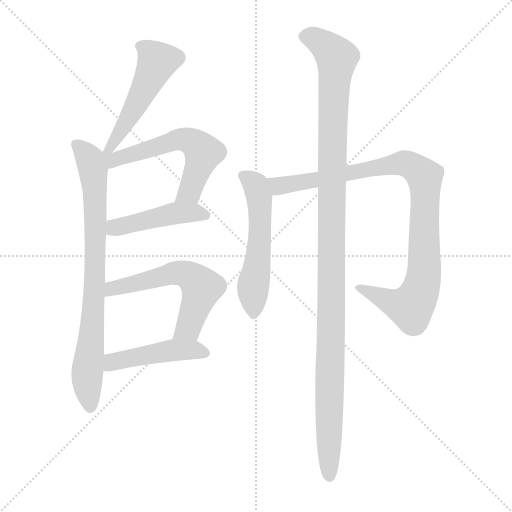
t = 0.00 s
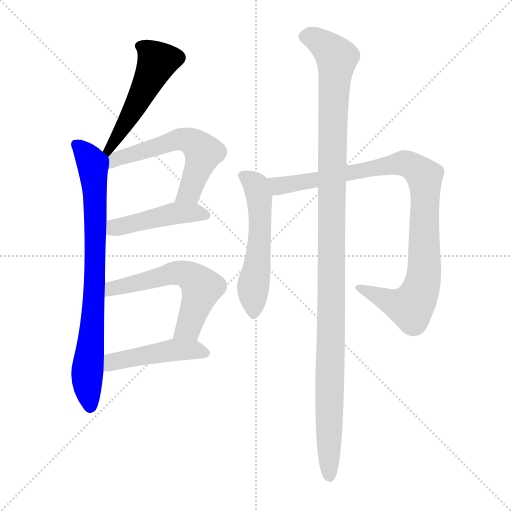
t = 1.44 s
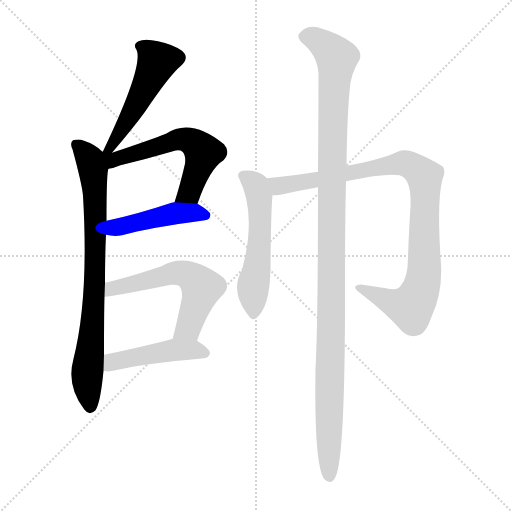
t = 2.87 s
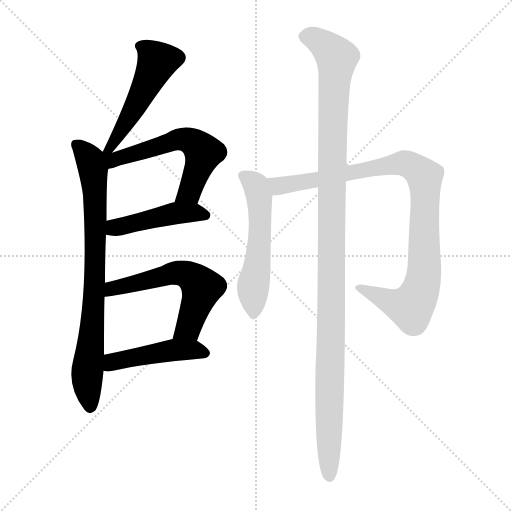
t = 4.30 s
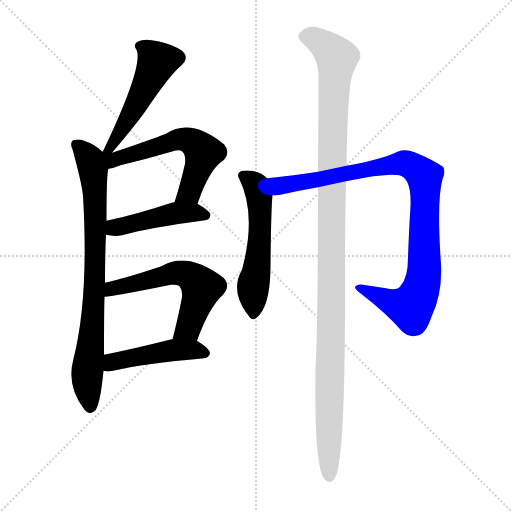
t = 5.74 s
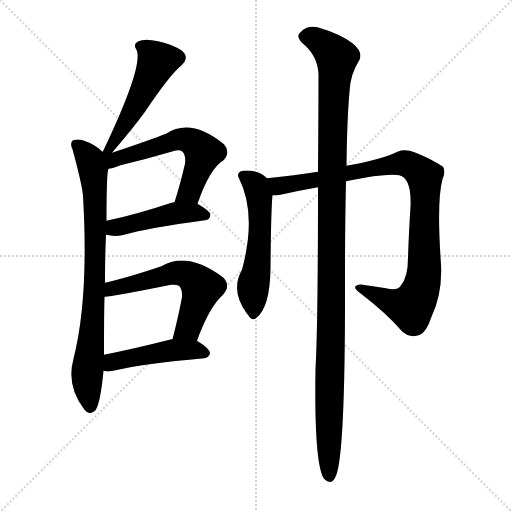
t = 7.17 s

The animated SVG that drew these frames (rendered in a browser with its animation timeline set to each time). Animation: 9 CSS @keyframes rules; one cycle of 7.17 s.

<svg version="1.1" viewBox="0 0 1024 1024" xmlns="http://www.w3.org/2000/svg">
  <g stroke="lightgray" stroke-dasharray="1,1" stroke-width="1" transform="scale(4, 4)">
    <line x1="0" y1="0" x2="256" y2="256"></line>
    <line x1="256" y1="0" x2="0" y2="256"></line>
    <line x1="128" y1="0" x2="128" y2="256"></line>
    <line x1="0" y1="128" x2="256" y2="128"></line>
  </g>
<g transform="scale(1, -1) translate(0, -900)">
   <style type="text/css">
    @keyframes keyframes0 {
      from {
       stroke: blue;
       stroke-dashoffset: 505;
       stroke-width: 128;
       }
       62% {
       animation-timing-function: step-end;
       stroke: blue;
       stroke-dashoffset: 0;
       stroke-width: 128;
       }
       to {
       stroke: black;
       stroke-width: 1024;
       }
       }
       #make-me-a-hanzi-animation-0 {
         animation: keyframes0 0.660970s both;
         animation-delay: 0.000000s;
         animation-timing-function: linear;
       }
    @keyframes keyframes1 {
      from {
       stroke: blue;
       stroke-dashoffset: 792;
       stroke-width: 128;
       }
       72% {
       animation-timing-function: step-end;
       stroke: blue;
       stroke-dashoffset: 0;
       stroke-width: 128;
       }
       to {
       stroke: black;
       stroke-width: 1024;
       }
       }
       #make-me-a-hanzi-animation-1 {
         animation: keyframes1 0.894531s both;
         animation-delay: 0.660970s;
         animation-timing-function: linear;
       }
    @keyframes keyframes2 {
      from {
       stroke: blue;
       stroke-dashoffset: 583;
       stroke-width: 128;
       }
       65% {
       animation-timing-function: step-end;
       stroke: blue;
       stroke-dashoffset: 0;
       stroke-width: 128;
       }
       to {
       stroke: black;
       stroke-width: 1024;
       }
       }
       #make-me-a-hanzi-animation-2 {
         animation: keyframes2 0.724447s both;
         animation-delay: 1.555501s;
         animation-timing-function: linear;
       }
    @keyframes keyframes3 {
      from {
       stroke: blue;
       stroke-dashoffset: 454;
       stroke-width: 128;
       }
       60% {
       animation-timing-function: step-end;
       stroke: blue;
       stroke-dashoffset: 0;
       stroke-width: 128;
       }
       to {
       stroke: black;
       stroke-width: 1024;
       }
       }
       #make-me-a-hanzi-animation-3 {
         animation: keyframes3 0.619466s both;
         animation-delay: 2.279948s;
         animation-timing-function: linear;
       }
    @keyframes keyframes4 {
      from {
       stroke: blue;
       stroke-dashoffset: 581;
       stroke-width: 128;
       }
       65% {
       animation-timing-function: step-end;
       stroke: blue;
       stroke-dashoffset: 0;
       stroke-width: 128;
       }
       to {
       stroke: black;
       stroke-width: 1024;
       }
       }
       #make-me-a-hanzi-animation-4 {
         animation: keyframes4 0.722819s both;
         animation-delay: 2.899414s;
         animation-timing-function: linear;
       }
    @keyframes keyframes5 {
      from {
       stroke: blue;
       stroke-dashoffset: 461;
       stroke-width: 128;
       }
       60% {
       animation-timing-function: step-end;
       stroke: blue;
       stroke-dashoffset: 0;
       stroke-width: 128;
       }
       to {
       stroke: black;
       stroke-width: 1024;
       }
       }
       #make-me-a-hanzi-animation-5 {
         animation: keyframes5 0.625163s both;
         animation-delay: 3.622233s;
         animation-timing-function: linear;
       }
    @keyframes keyframes6 {
      from {
       stroke: blue;
       stroke-dashoffset: 548;
       stroke-width: 128;
       }
       64% {
       animation-timing-function: step-end;
       stroke: blue;
       stroke-dashoffset: 0;
       stroke-width: 128;
       }
       to {
       stroke: black;
       stroke-width: 1024;
       }
       }
       #make-me-a-hanzi-animation-6 {
         animation: keyframes6 0.695964s both;
         animation-delay: 4.247396s;
         animation-timing-function: linear;
       }
    @keyframes keyframes7 {
      from {
       stroke: blue;
       stroke-dashoffset: 955;
       stroke-width: 128;
       }
       76% {
       animation-timing-function: step-end;
       stroke: blue;
       stroke-dashoffset: 0;
       stroke-width: 128;
       }
       to {
       stroke: black;
       stroke-width: 1024;
       }
       }
       #make-me-a-hanzi-animation-7 {
         animation: keyframes7 1.027181s both;
         animation-delay: 4.943359s;
         animation-timing-function: linear;
       }
    @keyframes keyframes8 {
      from {
       stroke: blue;
       stroke-dashoffset: 1171;
       stroke-width: 128;
       }
       79% {
       animation-timing-function: step-end;
       stroke: blue;
       stroke-dashoffset: 0;
       stroke-width: 128;
       }
       to {
       stroke: black;
       stroke-width: 1024;
       }
       }
       #make-me-a-hanzi-animation-8 {
         animation: keyframes8 1.202962s both;
         animation-delay: 5.970540s;
         animation-timing-function: linear;
       }
</style>
<path d="M 224.0 594.5 Q 266.0 643.5 290.0 676.5 Q 339.0 749.5 362.0 768.5 Q 380.0 784.5 364.0 798.5 Q 345.0 811.5 316.0 817.5 Q 289.0 823.5 277.0 817.5 Q 265.0 811.5 273.0 800.5 Q 288.0 769.5 206.0 597.5 Q 205.0 597.5 205.0 596.5 C 191.0 570.5 205.0 571.5 224.0 594.5 Z" fill="lightgray"></path> 
<path d="M 210.0 334.5 Q 210.0 389.5 212.0 430.5 L 213.0 458.5 Q 213.0 557.5 217.0 562.5 C 220.0 584.5 220.0 584.5 205.0 596.5 Q 190.0 611.5 168.0 618.5 Q 158.0 622.5 146.0 619.5 Q 139.0 613.5 145.0 601.5 Q 164.0 531.5 166.0 508.5 Q 178.0 304.5 147.0 182.5 Q 132.0 127.5 169.0 80.5 Q 179.0 67.5 191.0 79.5 Q 201.0 94.5 207.0 158.5 L 208.0 190.5 Q 208.0 274.5 209.0 306.5 L 210.0 334.5 Z" fill="lightgray"></path> 
<path d="M 395.0 492.5 Q 419.0 562.5 447.0 579.5 Q 462.0 595.5 448.0 611.5 Q 382.0 665.5 332.0 632.5 Q 302.0 620.5 224.0 594.5 C 196.0 584.5 168.0 552.5 217.0 562.5 Q 227.0 563.5 241.0 569.5 Q 295.0 582.5 346.0 597.5 Q 359.0 601.5 365.0 596.5 Q 372.0 589.5 370.0 572.5 Q 360.0 529.5 349.0 495.5 C 340.0 466.5 385.0 464.5 395.0 492.5 Z" fill="lightgray"></path> 
<path d="M 212.0 430.5 Q 228.0 426.5 244.0 429.5 Q 296.0 444.5 410.0 459.5 Q 420.0 460.5 421.0 470.5 Q 421.0 477.5 395.0 492.5 L 349.0 495.5 Q 345.0 495.5 343.0 494.5 Q 271.0 470.5 213.0 458.5 C 184.0 452.5 183.0 436.5 212.0 430.5 Z" fill="lightgray"></path> 
<path d="M 394.0 218.5 Q 418.0 285.5 446.0 310.5 Q 462.0 328.5 447.0 344.5 Q 375.0 398.5 323.0 367.5 Q 251.0 343.5 210.0 334.5 C 181.0 327.5 179.0 303.5 209.0 306.5 Q 218.0 305.5 342.0 330.5 Q 352.0 331.5 358.0 328.5 Q 365.0 321.5 364.0 305.5 Q 355.0 259.5 345.0 221.5 C 338.0 192.5 384.0 190.5 394.0 218.5 Z" fill="lightgray"></path> 
<path d="M 207.0 158.5 Q 217.0 155.5 231.0 159.5 Q 286.0 172.5 408.0 183.5 Q 418.0 184.5 420.0 193.5 Q 420.0 202.5 394.0 218.5 C 379.0 227.5 375.0 226.5 345.0 221.5 L 343.0 221.5 Q 268.0 202.5 208.0 190.5 C 179.0 184.5 177.0 163.5 207.0 158.5 Z" fill="lightgray"></path> 
<path d="M 534.0 543.5 Q 516.0 561.5 485.0 558.5 Q 472.0 554.5 478.0 543.5 Q 514.0 471.5 484.0 360.5 Q 460.0 318.5 494.0 272.5 L 496.0 270.5 Q 503.0 257.5 512.0 263.5 Q 540.0 284.5 541.0 363.5 Q 542.0 480.5 545.0 509.5 C 547.0 532.5 547.0 532.5 534.0 543.5 Z" fill="lightgray"></path> 
<path d="M 692.0 537.5 Q 794.0 558.5 807.0 545.5 Q 823.0 532.5 821.0 486.5 Q 818.0 441.5 816.0 385.5 Q 816.0 345.5 802.0 329.5 Q 796.0 317.5 772.0 323.5 Q 753.0 326.5 732.0 329.5 Q 716.0 333.5 711.0 327.5 Q 707.0 323.5 722.0 312.5 Q 774.0 272.5 804.0 237.5 Q 820.0 222.5 840.0 230.5 Q 853.0 236.5 863.0 266.5 Q 885.0 312.5 882.0 371.5 Q 873.0 498.5 885.0 541.5 Q 892.0 557.5 886.0 566.5 Q 864.0 581.5 829.0 595.5 Q 810.0 602.5 795.0 596.5 Q 761.0 580.5 693.0 568.5 L 636.0 556.5 Q 590.0 549.5 534.0 543.5 C 504.0 540.5 515.0 506.5 545.0 509.5 Q 552.0 509.5 561.0 510.5 Q 601.0 519.5 636.0 525.5 L 692.0 537.5 Z" fill="lightgray"></path> 
<path d="M 636.0 525.5 Q 636.0 249.5 631.0 162.5 Q 628.0 -27.5 648.0 -57.5 Q 663.0 -73.5 672.0 -51.5 Q 691.0 -6.5 690.0 346.5 Q 690.0 455.5 692.0 537.5 L 693.0 568.5 Q 694.0 661.5 699.0 716.5 Q 700.0 750.5 719.0 780.5 Q 726.0 796.5 705.0 813.5 Q 680.0 832.5 635.0 845.5 Q 614.0 849.5 601.0 835.5 Q 591.0 828.5 604.0 814.5 Q 635.0 789.5 637.0 752.5 Q 637.0 679.5 636.0 556.5 L 636.0 525.5 Z" fill="lightgray"></path> 
      <clipPath id="make-me-a-hanzi-clip-0">
      <path d="M 224.0 594.5 Q 266.0 643.5 290.0 676.5 Q 339.0 749.5 362.0 768.5 Q 380.0 784.5 364.0 798.5 Q 345.0 811.5 316.0 817.5 Q 289.0 823.5 277.0 817.5 Q 265.0 811.5 273.0 800.5 Q 288.0 769.5 206.0 597.5 Q 205.0 597.5 205.0 596.5 C 191.0 570.5 205.0 571.5 224.0 594.5 Z" fill="lightgray"></path>
      </clipPath>
      <path clip-path="url(#make-me-a-hanzi-clip-0)" d="M 280.0 807.5 L 293.0 801.5 L 315.0 776.5 L 241.0 635.5 L 221.0 607.5 L 213.0 608.5 " fill="none" id="make-me-a-hanzi-animation-0" stroke-dasharray="377 754" stroke-linecap="round"></path>

      <clipPath id="make-me-a-hanzi-clip-1">
      <path d="M 210.0 334.5 Q 210.0 389.5 212.0 430.5 L 213.0 458.5 Q 213.0 557.5 217.0 562.5 C 220.0 584.5 220.0 584.5 205.0 596.5 Q 190.0 611.5 168.0 618.5 Q 158.0 622.5 146.0 619.5 Q 139.0 613.5 145.0 601.5 Q 164.0 531.5 166.0 508.5 Q 178.0 304.5 147.0 182.5 Q 132.0 127.5 169.0 80.5 Q 179.0 67.5 191.0 79.5 Q 201.0 94.5 207.0 158.5 L 208.0 190.5 Q 208.0 274.5 209.0 306.5 L 210.0 334.5 Z" fill="lightgray"></path>
      </clipPath>
      <path clip-path="url(#make-me-a-hanzi-clip-1)" d="M 153.0 611.5 L 184.0 569.5 L 190.0 516.5 L 188.0 302.5 L 174.0 146.5 L 180.0 86.5 " fill="none" id="make-me-a-hanzi-animation-1" stroke-dasharray="664 1328" stroke-linecap="round"></path>

      <clipPath id="make-me-a-hanzi-clip-2">
      <path d="M 395.0 492.5 Q 419.0 562.5 447.0 579.5 Q 462.0 595.5 448.0 611.5 Q 382.0 665.5 332.0 632.5 Q 302.0 620.5 224.0 594.5 C 196.0 584.5 168.0 552.5 217.0 562.5 Q 227.0 563.5 241.0 569.5 Q 295.0 582.5 346.0 597.5 Q 359.0 601.5 365.0 596.5 Q 372.0 589.5 370.0 572.5 Q 360.0 529.5 349.0 495.5 C 340.0 466.5 385.0 464.5 395.0 492.5 Z" fill="lightgray"></path>
      </clipPath>
      <path clip-path="url(#make-me-a-hanzi-clip-2)" d="M 209.0 591.5 L 230.0 580.5 L 358.0 621.5 L 386.0 615.5 L 407.0 594.5 L 379.0 516.5 L 357.0 500.5 " fill="none" id="make-me-a-hanzi-animation-2" stroke-dasharray="455 910" stroke-linecap="round"></path>

      <clipPath id="make-me-a-hanzi-clip-3">
      <path d="M 212.0 430.5 Q 228.0 426.5 244.0 429.5 Q 296.0 444.5 410.0 459.5 Q 420.0 460.5 421.0 470.5 Q 421.0 477.5 395.0 492.5 L 349.0 495.5 Q 345.0 495.5 343.0 494.5 Q 271.0 470.5 213.0 458.5 C 184.0 452.5 183.0 436.5 212.0 430.5 Z" fill="lightgray"></path>
      </clipPath>
      <path clip-path="url(#make-me-a-hanzi-clip-3)" d="M 219.0 437.5 L 350.0 473.5 L 386.0 475.5 L 411.0 469.5 " fill="none" id="make-me-a-hanzi-animation-3" stroke-dasharray="326 652" stroke-linecap="round"></path>

      <clipPath id="make-me-a-hanzi-clip-4">
      <path d="M 394.0 218.5 Q 418.0 285.5 446.0 310.5 Q 462.0 328.5 447.0 344.5 Q 375.0 398.5 323.0 367.5 Q 251.0 343.5 210.0 334.5 C 181.0 327.5 179.0 303.5 209.0 306.5 Q 218.0 305.5 342.0 330.5 Q 352.0 331.5 358.0 328.5 Q 365.0 321.5 364.0 305.5 Q 355.0 259.5 345.0 221.5 C 338.0 192.5 384.0 190.5 394.0 218.5 Z" fill="lightgray"></path>
      </clipPath>
      <path clip-path="url(#make-me-a-hanzi-clip-4)" d="M 211.0 313.5 L 224.0 322.5 L 349.0 354.5 L 381.0 347.5 L 403.0 322.5 L 377.0 244.5 L 351.0 226.5 " fill="none" id="make-me-a-hanzi-animation-4" stroke-dasharray="453 906" stroke-linecap="round"></path>

      <clipPath id="make-me-a-hanzi-clip-5">
      <path d="M 207.0 158.5 Q 217.0 155.5 231.0 159.5 Q 286.0 172.5 408.0 183.5 Q 418.0 184.5 420.0 193.5 Q 420.0 202.5 394.0 218.5 C 379.0 227.5 375.0 226.5 345.0 221.5 L 343.0 221.5 Q 268.0 202.5 208.0 190.5 C 179.0 184.5 177.0 163.5 207.0 158.5 Z" fill="lightgray"></path>
      </clipPath>
      <path clip-path="url(#make-me-a-hanzi-clip-5)" d="M 213.0 163.5 L 232.0 177.5 L 344.0 199.5 L 387.0 200.5 L 410.0 193.5 " fill="none" id="make-me-a-hanzi-animation-5" stroke-dasharray="333 666" stroke-linecap="round"></path>

      <clipPath id="make-me-a-hanzi-clip-6">
      <path d="M 534.0 543.5 Q 516.0 561.5 485.0 558.5 Q 472.0 554.5 478.0 543.5 Q 514.0 471.5 484.0 360.5 Q 460.0 318.5 494.0 272.5 L 496.0 270.5 Q 503.0 257.5 512.0 263.5 Q 540.0 284.5 541.0 363.5 Q 542.0 480.5 545.0 509.5 C 547.0 532.5 547.0 532.5 534.0 543.5 Z" fill="lightgray"></path>
      </clipPath>
      <path clip-path="url(#make-me-a-hanzi-clip-6)" d="M 485.0 549.5 L 512.0 528.5 L 519.0 500.5 L 518.0 396.5 L 506.0 324.5 L 506.0 272.5 " fill="none" id="make-me-a-hanzi-animation-6" stroke-dasharray="420 840" stroke-linecap="round"></path>

      <clipPath id="make-me-a-hanzi-clip-7">
      <path d="M 692.0 537.5 Q 794.0 558.5 807.0 545.5 Q 823.0 532.5 821.0 486.5 Q 818.0 441.5 816.0 385.5 Q 816.0 345.5 802.0 329.5 Q 796.0 317.5 772.0 323.5 Q 753.0 326.5 732.0 329.5 Q 716.0 333.5 711.0 327.5 Q 707.0 323.5 722.0 312.5 Q 774.0 272.5 804.0 237.5 Q 820.0 222.5 840.0 230.5 Q 853.0 236.5 863.0 266.5 Q 885.0 312.5 882.0 371.5 Q 873.0 498.5 885.0 541.5 Q 892.0 557.5 886.0 566.5 Q 864.0 581.5 829.0 595.5 Q 810.0 602.5 795.0 596.5 Q 761.0 580.5 693.0 568.5 L 636.0 556.5 Q 590.0 549.5 534.0 543.5 C 504.0 540.5 515.0 506.5 545.0 509.5 Q 552.0 509.5 561.0 510.5 Q 601.0 519.5 636.0 525.5 L 692.0 537.5 Z" fill="lightgray"></path>
      </clipPath>
      <path clip-path="url(#make-me-a-hanzi-clip-7)" d="M 542.0 539.5 L 565.0 528.5 L 799.0 573.5 L 818.0 570.5 L 840.0 556.5 L 850.0 533.5 L 849.0 362.5 L 832.0 300.5 L 821.0 286.5 L 804.0 288.5 L 717.0 325.5 " fill="none" id="make-me-a-hanzi-animation-7" stroke-dasharray="827 1654" stroke-linecap="round"></path>

      <clipPath id="make-me-a-hanzi-clip-8">
      <path d="M 636.0 525.5 Q 636.0 249.5 631.0 162.5 Q 628.0 -27.5 648.0 -57.5 Q 663.0 -73.5 672.0 -51.5 Q 691.0 -6.5 690.0 346.5 Q 690.0 455.5 692.0 537.5 L 693.0 568.5 Q 694.0 661.5 699.0 716.5 Q 700.0 750.5 719.0 780.5 Q 726.0 796.5 705.0 813.5 Q 680.0 832.5 635.0 845.5 Q 614.0 849.5 601.0 835.5 Q 591.0 828.5 604.0 814.5 Q 635.0 789.5 637.0 752.5 Q 637.0 679.5 636.0 556.5 L 636.0 525.5 Z" fill="lightgray"></path>
      </clipPath>
      <path clip-path="url(#make-me-a-hanzi-clip-8)" d="M 609.0 825.5 L 636.0 819.5 L 673.0 784.5 L 664.0 601.5 L 659.0 -51.5 " fill="none" id="make-me-a-hanzi-animation-8" stroke-dasharray="1043 2086" stroke-linecap="round"></path>

</g>
</svg>
